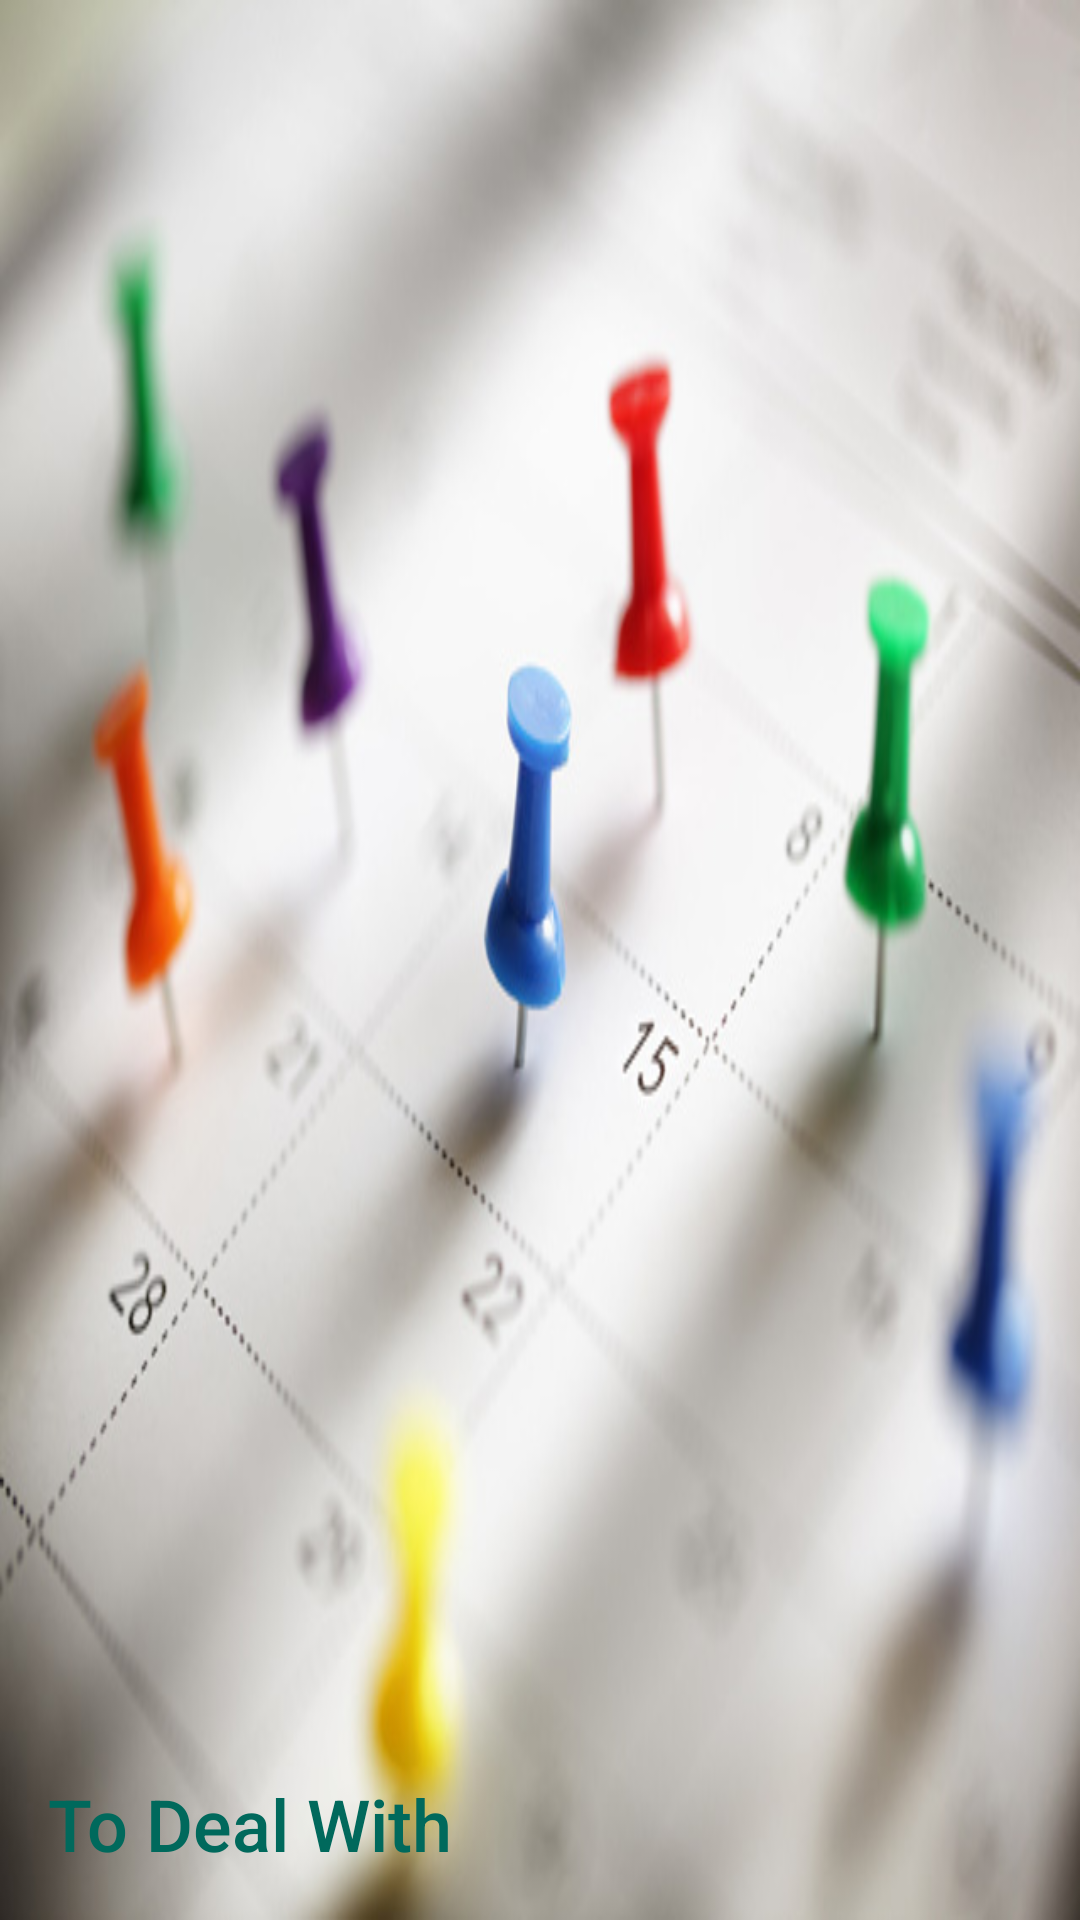

Produce the Android XML layout that renders to this screen, including the resource entries it uses.
<!-- AndroidManifest.xml: application theme AppTheme -->
<!-- res/layout/drawer_header.xml -->
<?xml version="1.0" encoding="utf-8"?>
<LinearLayout
    xmlns:android="http://schemas.android.com/apk/res/android"
android:layout_width="@dimen/nav_header_width"
android:layout_height="@dimen/nav_header_height"
android:background="@drawable/schedule_pic"
android:gravity="bottom"
android:orientation="vertical"
android:paddingBottom="@dimen/activity_vertical_margin"
android:paddingLeft="@dimen/activity_horizontal_margin"
android:paddingRight="@dimen/activity_horizontal_margin"
android:paddingTop="@dimen/activity_vertical_margin"
android:theme="@style/ThemeOverlay.AppCompat.Dark"
    android:weightSum="1">

<TextView
    android:layout_width="wrap_content"
    android:layout_height="wrap_content"
    android:text="@string/organizer"
    android:textAppearance="@style/TextAppearance.AppCompat.Body2"
    android:textSize="24sp"
    android:textColor="@color/colorWhite" />

</LinearLayout>
<!-- resources referenced by this layout -->
<resources>
  <color name="colorWhite">#00695C</color>
  <dimen name="activity_horizontal_margin">16dp</dimen>
  <dimen name="activity_vertical_margin">16dp</dimen>
  <dimen name="nav_header_height">160dp</dimen>
  <dimen name="nav_header_width">280dp</dimen>
  <!-- drawable schedule_pic: jpg bitmap (drawable, 59274 bytes) -->
  <string name="organizer">To Deal With</string>
  <style name="AppTheme" parent="Theme.AppCompat.Light.DarkActionBar">
  
          
          <item name="colorPrimary">@color/colorPrimary</item>
          <item name="colorPrimaryDark">@color/colorPrimaryDark</item>
          <item name="colorAccent">@color/colorAccent</item>
  
      </style>
  <color name="colorPrimary">#009688</color>
  <color name="colorPrimaryDark">#004D40</color>
  <color name="colorAccent">#1DE9B6</color>
</resources>
